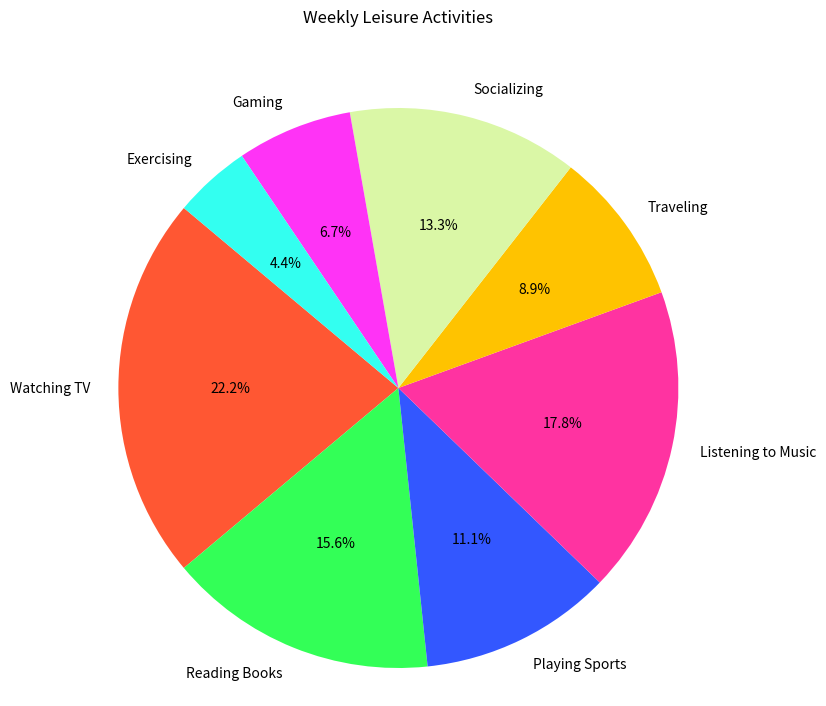

Write the Python code that produced this figure.

import matplotlib.pyplot as plt

# Data to plot
labels = ['Watching TV', 'Reading Books', 'Playing Sports', 'Listening to Music', 
          'Traveling', 'Socializing', 'Gaming', 'Exercising']
sizes = [10, 7, 5, 8, 4, 6, 3, 2]
colors = ['#FF5733', '#33FF57', '#3357FF', '#FF33A1', 
          '#FFC300', '#DAF7A6', '#FF33F6', '#33FFF0']

# Create pie chart
plt.figure(figsize=(10, 8))
plt.pie(sizes, labels=labels, colors=colors, autopct='%1.1f%%',
        startangle=140)

# Title
plt.title('Weekly Leisure Activities', y=1.08)

# Display the chart
plt.axis('equal')  # Equal aspect ratio ensures that pie is drawn as a circle.
plt.show()
